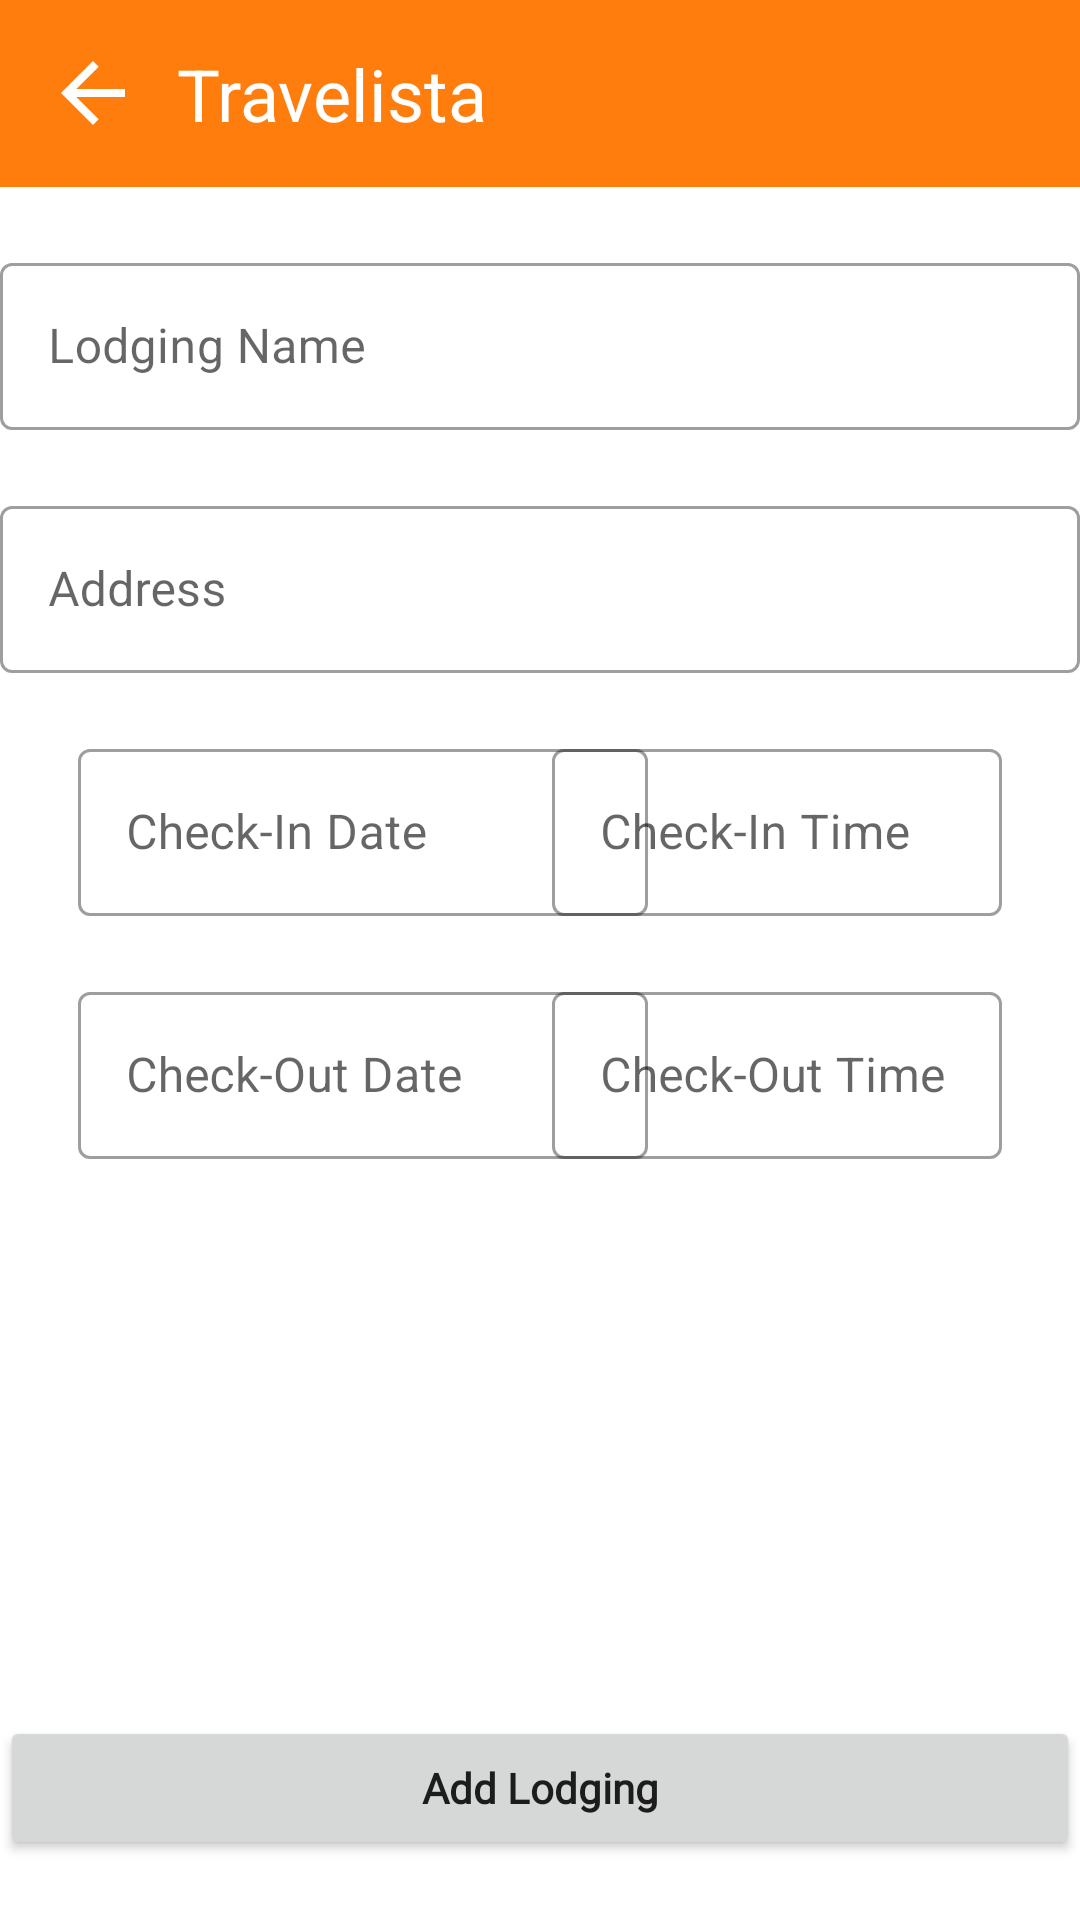

Here is an Android app screen rendered from its layout file. Give the layout XML and the strings, colors and styles it references.
<!-- AndroidManifest.xml: application theme Theme.Travelista -->
<!-- res/layout/activity_add_plan_lodging.xml -->
<?xml version="1.0" encoding="utf-8"?>
<LinearLayout xmlns:android="http://schemas.android.com/apk/res/android"
    xmlns:app="http://schemas.android.com/apk/res-auto"
    xmlns:tools="http://schemas.android.com/tools"
    android:layout_width="match_parent"
    android:layout_height="match_parent"
    android:orientation="vertical"
    tools:context=".AddPlanLodging">

    <include layout="@layout/toolbar_back" />

    <ScrollView
        android:layout_width="match_parent"
        android:layout_height="wrap_content">

        <androidx.constraintlayout.widget.ConstraintLayout
            android:layout_width="match_parent"
            android:layout_height="wrap_content">

            <com.google.android.material.textfield.TextInputLayout
                android:id="@+id/layoutLodgingName"
                style="@style/Widget.MaterialComponents.TextInputLayout.OutlinedBox"
                android:layout_width="360dp"
                android:layout_height="wrap_content"
                android:layout_marginTop="20dp"

                android:hint="Lodging Name"

                app:layout_constraintEnd_toEndOf="parent"
                app:layout_constraintStart_toStartOf="parent"
                app:layout_constraintTop_toTopOf="parent">

                <com.google.android.material.textfield.TextInputEditText
                    android:id="@+id/edtLodgingName"
                    android:layout_width="match_parent"
                    android:layout_height="wrap_content"

                    android:textColor="@color/black" />
            </com.google.android.material.textfield.TextInputLayout>

            <com.google.android.material.textfield.TextInputLayout
                android:id="@+id/layoutAddress"
                style="@style/Widget.MaterialComponents.TextInputLayout.OutlinedBox"
                android:layout_width="360dp"
                android:layout_height="wrap_content"
                android:layout_marginTop="20dp"

                android:hint="Address"

                app:layout_constraintEnd_toEndOf="parent"
                app:layout_constraintStart_toStartOf="parent"
                app:layout_constraintTop_toBottomOf="@+id/layoutLodgingName">

                <com.google.android.material.textfield.TextInputEditText
                    android:id="@+id/edtAddress"
                    android:layout_width="match_parent"
                    android:layout_height="wrap_content"

                    android:textColor="@color/black" />
            </com.google.android.material.textfield.TextInputLayout>

            <com.google.android.material.textfield.TextInputLayout
                android:id="@+id/layoutCheckInDate"
                style="@style/Widget.MaterialComponents.TextInputLayout.OutlinedBox"
                android:layout_width="190dp"
                android:layout_height="wrap_content"
                android:layout_marginStart="26dp"

                android:layout_marginTop="20dp"

                android:hint="Check-In Date"
                app:layout_constraintStart_toStartOf="parent"
                app:layout_constraintTop_toBottomOf="@+id/layoutAddress">

                <com.google.android.material.textfield.TextInputEditText
                    android:id="@+id/edtCheckInDate"
                    android:layout_width="match_parent"
                    android:layout_height="wrap_content"

                    android:textColor="@color/black" />
            </com.google.android.material.textfield.TextInputLayout>

            <com.google.android.material.textfield.TextInputLayout
                android:id="@+id/layoutCheckInTime"
                style="@style/Widget.MaterialComponents.TextInputLayout.OutlinedBox"
                android:layout_width="150dp"
                android:layout_height="wrap_content"

                android:layout_marginTop="20dp"

                android:layout_marginEnd="26dp"
                android:hint="Check-In Time"
                app:layout_constraintEnd_toEndOf="parent"
                app:layout_constraintTop_toBottomOf="@+id/layoutAddress">

                <com.google.android.material.textfield.TextInputEditText
                    android:id="@+id/edtCheckInTime"
                    android:layout_width="match_parent"
                    android:layout_height="wrap_content"

                    android:textColor="@color/black" />
            </com.google.android.material.textfield.TextInputLayout>

            <com.google.android.material.textfield.TextInputLayout
                android:id="@+id/layoutCheckOutDate"
                style="@style/Widget.MaterialComponents.TextInputLayout.OutlinedBox"
                android:layout_width="190dp"
                android:layout_height="wrap_content"
                android:layout_marginStart="26dp"

                android:layout_marginTop="20dp"

                android:hint="Check-Out Date"
                app:layout_constraintStart_toStartOf="parent"
                app:layout_constraintTop_toBottomOf="@+id/layoutCheckInDate">

                <com.google.android.material.textfield.TextInputEditText
                    android:id="@+id/edtCheckOutDate"
                    android:layout_width="match_parent"
                    android:layout_height="wrap_content"

                    android:textColor="@color/black" />
            </com.google.android.material.textfield.TextInputLayout>

            <com.google.android.material.textfield.TextInputLayout
                android:id="@+id/layoutCheckOutTime"
                style="@style/Widget.MaterialComponents.TextInputLayout.OutlinedBox"
                android:layout_width="150dp"
                android:layout_height="wrap_content"

                android:layout_marginTop="20dp"

                android:layout_marginEnd="26dp"
                android:hint="Check-Out Time"
                app:layout_constraintEnd_toEndOf="parent"
                app:layout_constraintTop_toBottomOf="@+id/layoutCheckInDate">

                <com.google.android.material.textfield.TextInputEditText
                    android:id="@+id/edtCheckOutTime"
                    android:layout_width="match_parent"
                    android:layout_height="wrap_content"

                    android:textColor="@color/black" />
            </com.google.android.material.textfield.TextInputLayout>


        </androidx.constraintlayout.widget.ConstraintLayout>
    </ScrollView>

    <androidx.constraintlayout.widget.ConstraintLayout
        android:layout_width="match_parent"
        android:layout_height="match_parent">

        <Button
            android:id="@+id/btnAddPlan"
            android:layout_width="360dp"
            android:layout_height="wrap_content"

            android:layout_marginBottom="20dp"
            android:fontFamily="@font/quicksand"
            android:text="Add Lodging"
            android:textAllCaps="false"
            android:textStyle="bold"

            app:layout_constraintBottom_toBottomOf="parent"
            app:layout_constraintEnd_toEndOf="parent"
            app:layout_constraintStart_toStartOf="parent" />

    </androidx.constraintlayout.widget.ConstraintLayout>


</LinearLayout>
<!-- res/layout/toolbar_back.xml (included above) -->
<?xml version="1.0" encoding="utf-8"?>
<LinearLayout xmlns:android="http://schemas.android.com/apk/res/android"
    android:id="@+id/toolBar_back"
    android:layout_width="match_parent"
    android:layout_height="wrap_content"
    android:background="@color/primary_orange"
    android:gravity="center_vertical"
    android:orientation="horizontal"
    android:padding="15dp">

    <ImageView
        android:id="@+id/btnBack"
        android:layout_width="wrap_content"
        android:layout_height="wrap_content"
        android:src="@drawable/nav_back" />

    <TextView
        android:id="@+id/pageName"
        android:layout_width="0dp"
        android:layout_height="wrap_content"
        android:layout_marginStart="12dp"

        android:layout_weight="1"
        android:text="Travelista"
        android:textColor="@color/white"
        android:textSize="24sp" />
</LinearLayout>
<!-- resources referenced by this layout -->
<resources>
  <color name="black">#FF000000</color>
  <color name="primary_orange">#FF7D0D</color>
  <color name="white">#FFFFFFFF</color>
  <!-- drawable nav_back (drawable) -->
  <vector
      xmlns:android="http://schemas.android.com/apk/res/android"
      android:width="32dp"
      android:height="32dp"
      android:autoMirrored="true"
      android:tint="@color/white"
      android:viewportWidth="24"
      android:viewportHeight="24">
  
      <path
          android:fillColor="@android:color/white"
          android:pathData="M20,11H7.83l5.59,-5.59L12,4l-8,8 8,8 1.41,-1.41L7.83,13H20v-2z" />
  </vector>
  <style name="Theme.Travelista" parent="Theme.MaterialComponents.Light.NoActionBar">
          
          <item name="colorPrimary">@color/primary_orange</item>
          <item name="colorPrimaryVariant">@color/primary_variant_orange</item>
          <item name="colorOnPrimary">@color/white</item>
  
          
          <item name="colorSecondary">@color/teal_200</item>
          <item name="colorSecondaryVariant">@color/teal_700</item>
          <item name="colorOnSecondary">@color/black</item>
  
          
          <item name="android:statusBarColor">?attr/colorPrimaryVariant</item>
          <item name="android:navigationBarColor">?attr/colorPrimaryVariant</item>
  
          
  
      </style>
  <color name="primary_variant_orange">#E17D2B</color>
  <color name="teal_200">#FF03DAC5</color>
  <color name="teal_700">#FF018786</color>
</resources>
